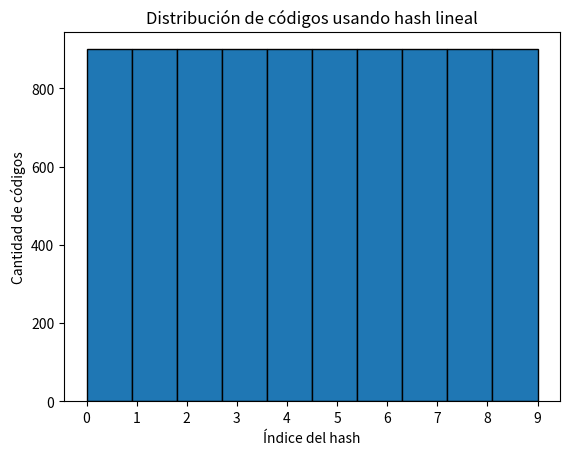

Reproduce this figure in Python.
import matplotlib.pyplot as plt

# parámetros
s, t = 1000, 9999
M = 10

# función hash
def hash_linear(codigo):
    return (codigo - s) * M // (t - s + 1)

# generar códigos
codigos = range(s, t + 1)

# calcular índices
indices = [hash_linear(c) for c in codigos]

# histograma
plt.hist(indices, bins=M, edgecolor='black')
plt.xticks(range(M))
plt.xlabel("Índice del hash")
plt.ylabel("Cantidad de códigos")
plt.title("Distribución de códigos usando hash lineal")
plt.show()